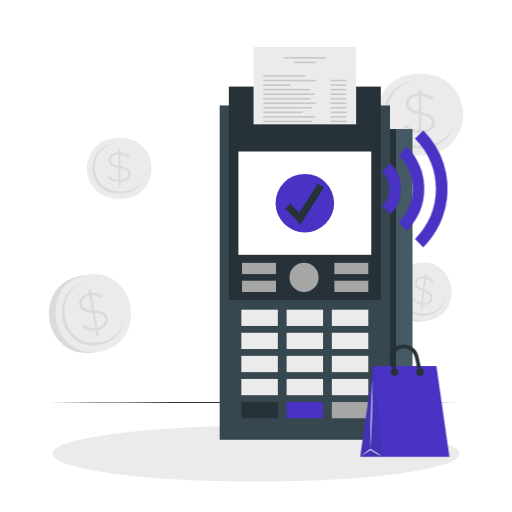
t = 0.00 s
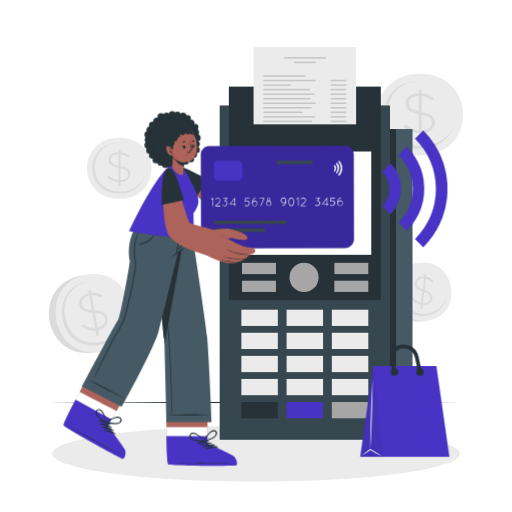
t = 1.15 s
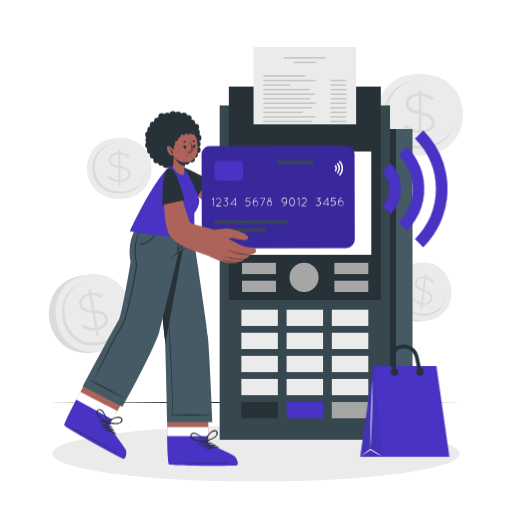
t = 2.35 s
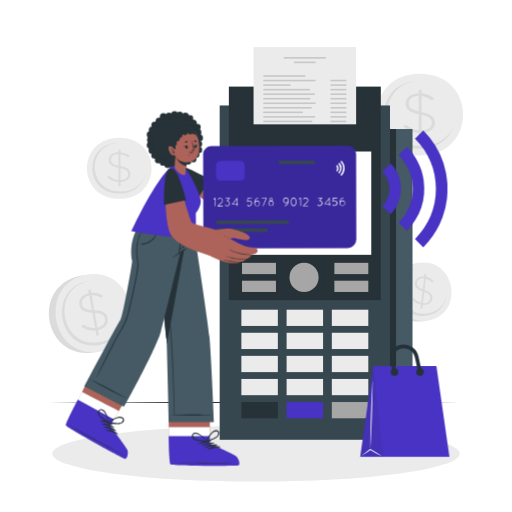
t = 3.55 s
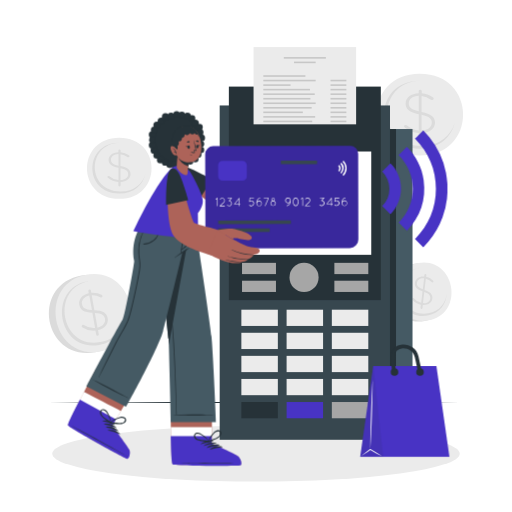
t = 4.60 s
t = 5.80 s: frame unchanged from t = 3.55 s, image omitted

The animated SVG that drew these frames (rendered in a browser with its animation timeline set to each time). Animation: 2 CSS @keyframes rules; one cycle of 7.00 s, repeats indefinitely.

<svg class="animated" id="freepik_stories-credit-card" xmlns="http://www.w3.org/2000/svg" viewBox="0 0 500 500" version="1.1" xmlns:xlink="http://www.w3.org/1999/xlink" xmlns:svgjs="http://svgjs.com/svgjs"><style>svg#freepik_stories-credit-card:not(.animated) .animable {opacity: 0;}svg#freepik_stories-credit-card.animated #freepik--Character--inject-20 {animation: 1s 1 forwards linear slideLeft,6s Infinite  linear shake;animation-delay: 0s,1s;}            @keyframes slideLeft {                0% {                    opacity: 0;                    transform: translateX(-30px);                }                100% {                    opacity: 1;                    transform: translateX(0);                }            }                    @keyframes shake {                10%, 90% {                    transform: translate3d(-1px, 0, 0);                  }                  20%, 80% {                    transform: translate3d(2px, 0, 0);                  }                  30%, 50%, 70% {                    transform: translate3d(-4px, 0, 0);                  }                  40%, 60% {                    transform: translate3d(4px, 0, 0);                  }            }        </style><g id="freepik--background-complete--inject-20" class="animable" style="transform-origin: 250.009px 208.447px;"><path d="M410,72.07c-56.17,0-56.26,79.87,0,79.87S466.29,72.07,410,72.07Z" style="fill: rgb(235, 235, 235); transform-origin: 410.023px 112.005px;" id="el330v4ohipof" class="animable"></path><path d="M444.18,119.49c-3,13.74-14.38,25.66-34.16,25.66-46.68,0-46.61-66.29,0-66.29.31,0,.61,0,.92,0-43.87.8-43.65,63.58.86,63.58C430,142.46,440.78,132,444.18,119.49Z" style="fill: rgb(219, 219, 219); transform-origin: 409.608px 112.005px;" id="elrgb04n6gj2" class="animable"></path><path d="M410.36,87.6a1.42,1.42,0,0,1,1.46,1.33v2.23a20.88,20.88,0,0,1,10.82,3.89c.54.39.85.72.85,1.28a1.5,1.5,0,0,1-1.58,1.39,1.6,1.6,0,0,1-1.1-.39,18.07,18.07,0,0,0-9.11-3.61v15.56c9.24,1.78,13.13,5,13.13,10.4,0,5.9-5.41,10.06-13,10.29v4.33a1.46,1.46,0,0,1-2.91,0v-4.39a24,24,0,0,1-13.68-5.39,1.43,1.43,0,0,1-.67-1.17,1.53,1.53,0,0,1,1.52-1.39,1.6,1.6,0,0,1,1.1.39A20.43,20.43,0,0,0,409,127.41V111.56c-9.12-1.83-12.89-4.89-12.89-10.45s5.35-9.9,12.77-10.06V88.93A1.41,1.41,0,0,1,410.36,87.6ZM409,108.73V93.55c-5.9.11-9.79,3.34-9.79,7.34C399.24,104.67,401.19,107,409,108.73Zm2.67,3.39v15.35c6.08-.12,10-3.34,10-7.57C421.73,116.07,419.6,113.73,411.7,112.12Z" style="fill: rgb(219, 219, 219); transform-origin: 409.7px 111.619px;" id="ellja1ickqj6" class="animable"></path><path d="M116.44,134.4c-42,0-42.07,59.72,0,59.72S158.5,134.4,116.44,134.4Z" style="fill: rgb(235, 235, 235); transform-origin: 116.451px 164.26px;" id="elyvzt1sacrhj" class="animable"></path><path d="M142,169.86C139.74,180.13,131.22,189,116.43,189c-34.9,0-34.85-49.56,0-49.56h.69c-32.8.6-32.64,47.54.64,47.54C131.34,187,139.43,179.17,142,169.86Z" style="fill: rgb(219, 219, 219); transform-origin: 116.137px 164.22px;" id="el5u6d2ta6bei" class="animable"></path><path d="M116.69,146a1.06,1.06,0,0,1,1.09,1v1.66a15.68,15.68,0,0,1,8.09,2.91c.4.29.63.54.63,1a1.12,1.12,0,0,1-1.18,1,1.18,1.18,0,0,1-.82-.29,13.46,13.46,0,0,0-6.81-2.7v11.63c6.9,1.33,9.81,3.7,9.81,7.78,0,4.4-4,7.52-9.72,7.69v3.24a1.09,1.09,0,0,1-2.18,0v-3.28a17.82,17.82,0,0,1-10.22-4,1,1,0,0,1-.5-.87,1.14,1.14,0,0,1,1.13-1,1.24,1.24,0,0,1,.82.29,15.3,15.3,0,0,0,8.86,3.79V163.93c-6.82-1.37-9.63-3.66-9.63-7.82s4-7.4,9.54-7.52V147A1.06,1.06,0,0,1,116.69,146Zm-1,15.8V150.46c-4.41.08-7.32,2.49-7.32,5.49C108.37,158.77,109.83,160.52,115.69,161.81Zm2,2.53v11.48c4.54-.08,7.5-2.5,7.5-5.66C125.19,167.3,123.59,165.55,117.69,164.34Z" style="fill: rgb(219, 219, 219); transform-origin: 116.19px 164.005px;" id="elp7cqzd71mqo" class="animable"></path><path d="M79.71,269.16c-50.57,9.07-37.22,84,13.44,74.9S130.37,260.07,79.71,269.16Z" style="fill: rgb(219, 219, 219); transform-origin: 86.4487px 306.611px;" id="el1pghcom7ohc" class="animable"></path><path d="M84.46,268.3C36.26,277,49.62,351.87,97.9,343.21S132.74,259.64,84.46,268.3Z" style="fill: rgb(235, 235, 235); transform-origin: 91.1967px 305.755px;" id="el5mwpbc98wma" class="animable"></path><path d="M121.75,307.52c-.26,13.35-8,26.28-25,29.32-40.06,7.19-51.15-55-11.15-62.17.26,0,.52-.09.78-.12-37.51,7.51-26.76,66.35,11.44,59.5C113.4,331.25,120.92,319.73,121.75,307.52Z" style="fill: rgb(219, 219, 219); transform-origin: 91.1653px 305.984px;" id="elodgt4iu9ifb" class="animable"></path><path d="M87.36,282.82a1.28,1.28,0,0,1,1.47,1l.38,2.09a17.39,17.39,0,0,1,9.94,2c.53.29.85.55.94,1.07A1.36,1.36,0,0,1,99,290.53a1.29,1.29,0,0,1-1-.2,15.14,15.14,0,0,0-8.43-2L92.15,303c8.23.24,12.1,2.62,13,7.73,1,5.53-3,10.27-9.43,11.65l.73,4.06a1.27,1.27,0,1,1-2.5.45l-.74-4.12a19.88,19.88,0,0,1-12.64-3,1.33,1.33,0,0,1,.3-2.53,1.33,1.33,0,0,1,1,.2,17.13,17.13,0,0,0,11,2.92L90.24,305.5c-8.13-.32-11.87-2.61-12.81-7.82s2.92-10.11,9.26-11.4l-.36-2A1.29,1.29,0,0,1,87.36,282.82Zm2.41,20L87.21,288.6c-5,1-7.83,4.64-7.16,8.39C80.69,300.54,82.75,302.43,89.77,302.84Zm2.86,2.77L95.21,320c5.2-1,8.05-4.67,7.34-8.64C101.9,307.77,99.68,305.9,92.63,305.61Z" style="fill: rgb(219, 219, 219); transform-origin: 91.2962px 305.368px;" id="elxk9mud2bxup" class="animable"></path><path d="M404.76,257.48c-37.81,6.79-27.82,62.8,10.05,56S442.64,250.68,404.76,257.48Z" style="fill: rgb(219, 219, 219); transform-origin: 409.799px 285.48px;" id="elaamfk4647k" class="animable"></path><path d="M408.31,256.84c-36,6.47-26,62.49,10.05,56S444.41,250.37,408.31,256.84Z" style="fill: rgb(235, 235, 235); transform-origin: 413.353px 284.841px;" id="eltzepahrvat" class="animable"></path><path d="M436.19,286.16c-.19,10-6,19.65-18.69,21.93-29.95,5.37-38.24-41.12-8.34-46.48l.59-.1c-28,5.62-20,49.61,8.55,44.49C430,303.91,435.57,295.29,436.19,286.16Z" style="fill: rgb(219, 219, 219); transform-origin: 413.324px 285.015px;" id="el8s2tjpp0g2q" class="animable"></path><path d="M415.51,267.67a1,1,0,0,1,.83,1.06l-.19,1.57a12.87,12.87,0,0,1,6.68,3.58,1.11,1.11,0,0,1,.45,1,1,1,0,0,1-1.14.86,1,1,0,0,1-.68-.36,11.24,11.24,0,0,0-5.6-3.25l-1.29,11c5.83,2,8.08,4.51,7.63,8.36-.49,4.17-4.34,6.71-9.28,6.29l-.36,3.07a1,1,0,0,1-1.05.83,1,1,0,0,1-.84-1.06l.37-3.1a14.91,14.91,0,0,1-8.4-4.86,1,1,0,0,1-.34-.88,1,1,0,0,1,1.1-.86,1,1,0,0,1,.68.35,12.8,12.8,0,0,0,7.25,4.49l1.32-11.22c-5.75-2-7.94-4.44-7.47-8.37s4.28-6.6,9.09-6.15l.18-1.5A1,1,0,0,1,415.51,267.67Zm-2.63,14.85,1.27-10.74c-3.83-.37-6.62,1.61-6.95,4.45C406.89,278.9,408,280.7,412.88,282.52Zm1.45,2.6L413.05,296c3.95.38,6.77-1.6,7.12-4.59C420.49,288.68,419.31,286.86,414.33,285.12Z" style="fill: rgb(219, 219, 219); transform-origin: 412.789px 284.675px;" id="el5djya8akoa3" class="animable"></path></g><g id="freepik--Floor--inject-20" class="animable" style="transform-origin: 247.97px 393.002px;"><path d="M47,393c128.75-.61,273.19-.61,401.94,0-128.75.62-273.19.61-401.94,0Z" style="fill: rgb(38, 50, 56); transform-origin: 247.97px 393.002px;" id="elsv6p69v3ha" class="animable"></path></g><g id="freepik--Shadow--inject-20" class="animable" style="transform-origin: 250px 443.07px;"><ellipse cx="250" cy="443.07" rx="198.97" ry="27.22" style="fill: rgb(235, 235, 235); transform-origin: 250px 443.07px;" id="elkwa4bwggdg" class="animable"></ellipse></g><g id="freepik--Device--inject-20" class="animable" style="transform-origin: 308.69px 237.72px;"><rect x="214.53" y="102.99" width="166.32" height="326.49" style="fill: rgb(55, 71, 79); transform-origin: 297.69px 266.235px;" id="el64pbwbudaeu" class="animable"></rect><rect x="380.85" y="126.02" width="22" height="257.92" style="fill: rgb(69, 90, 100); transform-origin: 391.85px 254.98px;" id="el17c1hiows9m" class="animable"></rect><rect x="380.85" y="126.02" width="5.88" height="257.92" style="fill: rgb(38, 50, 56); transform-origin: 383.79px 254.98px;" id="elzgxvijrew7f" class="animable"></rect><rect x="235.71" y="302.44" width="35.62" height="15.87" style="fill: rgb(235, 235, 235); transform-origin: 253.52px 310.375px;" id="elf8akdiwnhyu" class="animable"></rect><rect x="279.88" y="302.44" width="35.62" height="15.87" style="fill: rgb(235, 235, 235); transform-origin: 297.69px 310.375px;" id="elpz3cvtzn6i8" class="animable"></rect><rect x="324.06" y="302.44" width="35.62" height="15.87" style="fill: rgb(235, 235, 235); transform-origin: 341.87px 310.375px;" id="elrffgdebzkp8" class="animable"></rect><rect x="235.71" y="324.98" width="35.62" height="15.87" style="fill: rgb(235, 235, 235); transform-origin: 253.52px 332.915px;" id="elolzb89l0wyi" class="animable"></rect><rect x="279.88" y="324.98" width="35.62" height="15.87" style="fill: rgb(235, 235, 235); transform-origin: 297.69px 332.915px;" id="elgzcg8k9cvsr" class="animable"></rect><rect x="324.06" y="324.98" width="35.62" height="15.87" style="fill: rgb(235, 235, 235); transform-origin: 341.87px 332.915px;" id="elb7gz31zrb3k" class="animable"></rect><rect x="235.71" y="347.52" width="35.62" height="15.87" style="fill: rgb(235, 235, 235); transform-origin: 253.52px 355.455px;" id="el2kwbdisekvm" class="animable"></rect><rect x="279.88" y="347.52" width="35.62" height="15.87" style="fill: rgb(235, 235, 235); transform-origin: 297.69px 355.455px;" id="elf6m4mq8mf1r" class="animable"></rect><rect x="324.06" y="347.52" width="35.62" height="15.87" style="fill: rgb(235, 235, 235); transform-origin: 341.87px 355.455px;" id="elwq73x1srsz" class="animable"></rect><rect x="235.71" y="370.06" width="35.62" height="15.87" style="fill: rgb(235, 235, 235); transform-origin: 253.52px 377.995px;" id="eli59dagxyvg" class="animable"></rect><rect x="279.88" y="370.06" width="35.62" height="15.87" style="fill: rgb(235, 235, 235); transform-origin: 297.69px 377.995px;" id="el2a0eru88j5j" class="animable"></rect><rect x="324.06" y="370.06" width="35.62" height="15.87" style="fill: rgb(235, 235, 235); transform-origin: 341.87px 377.995px;" id="elvp8590s9fza" class="animable"></rect><rect x="235.71" y="392.6" width="35.62" height="15.87" style="fill: rgb(38, 50, 56); transform-origin: 253.52px 400.535px;" id="elbidv1kshamc" class="animable"></rect><rect x="279.88" y="392.6" width="35.62" height="15.87" style="fill: #4833C4; transform-origin: 297.69px 400.535px;" id="elgltglptu5x" class="animable"></rect><rect x="324.06" y="392.6" width="35.62" height="15.87" style="fill: rgb(166, 166, 166); transform-origin: 341.87px 400.535px;" id="el4lgro6op2f" class="animable"></rect><rect x="223.49" y="84.57" width="148.4" height="208.51" style="fill: rgb(38, 50, 56); transform-origin: 297.69px 188.825px;" id="elbynp3wbe6ar" class="animable"></rect><rect x="232.83" y="147.96" width="129.73" height="100.88" style="fill: rgb(255, 255, 255); transform-origin: 297.695px 198.4px;" id="elcqh80a1xge" class="animable"></rect><rect x="247.61" y="45.96" width="100.17" height="75.46" style="fill: rgb(235, 235, 235); transform-origin: 297.695px 83.69px;" id="eloc7fi3meftc" class="animable"></rect><rect x="277.14" y="55.73" width="41.11" height="1.55" style="fill: rgb(199, 199, 199); transform-origin: 297.695px 56.505px;" id="el612d9idzfsq" class="animable"></rect><rect x="287.14" y="60.16" width="21.11" height="1.55" style="fill: rgb(199, 199, 199); transform-origin: 297.695px 60.935px;" id="eln0mluv9hthp" class="animable"></rect><rect x="257.14" y="73.46" width="41.11" height="1.55" style="fill: rgb(199, 199, 199); transform-origin: 277.695px 74.235px;" id="el30e2k5quz76" class="animable"></rect><rect x="257.14" y="77.89" width="51.11" height="1.55" style="fill: rgb(199, 199, 199); transform-origin: 282.695px 78.665px;" id="elbd9ptkamdn5" class="animable"></rect><rect x="257.14" y="82.33" width="26.6" height="1.55" style="fill: rgb(199, 199, 199); transform-origin: 270.44px 83.105px;" id="elt5gzr23o3o" class="animable"></rect><rect x="257.14" y="86.76" width="45.56" height="1.55" style="fill: rgb(199, 199, 199); transform-origin: 279.92px 87.535px;" id="el0mogvftohbor" class="animable"></rect><rect x="257.14" y="91.2" width="50.21" height="1.55" style="fill: rgb(199, 199, 199); transform-origin: 282.245px 91.975px;" id="elapsd80nfrgd" class="animable"></rect><rect x="257.14" y="95.63" width="46" height="1.55" style="fill: rgb(199, 199, 199); transform-origin: 280.14px 96.405px;" id="elhhh2ym23h39" class="animable"></rect><rect x="257.14" y="100.06" width="51.11" height="1.55" style="fill: rgb(199, 199, 199); transform-origin: 282.695px 100.835px;" id="elnxqkjpp4pzn" class="animable"></rect><rect x="257.14" y="104.5" width="47.22" height="1.55" style="fill: rgb(199, 199, 199); transform-origin: 280.75px 105.275px;" id="elcjesjvidskf" class="animable"></rect><rect x="257.14" y="108.93" width="38.57" height="1.55" style="fill: rgb(199, 199, 199); transform-origin: 276.425px 109.705px;" id="elez0bsyzl2jm" class="animable"></rect><rect x="257.14" y="113.37" width="50.65" height="1.55" style="fill: rgb(199, 199, 199); transform-origin: 282.465px 114.145px;" id="el41zatk4afk8" class="animable"></rect><rect x="257.14" y="117.8" width="47.77" height="1.55" style="fill: rgb(199, 199, 199); transform-origin: 281.025px 118.575px;" id="elnfiajj0gi2" class="animable"></rect><rect x="322.76" y="77.89" width="15.49" height="1.55" style="fill: rgb(199, 199, 199); transform-origin: 330.505px 78.665px;" id="elg9eggestiyf" class="animable"></rect><rect x="322.76" y="82.33" width="15.49" height="1.55" style="fill: rgb(199, 199, 199); transform-origin: 330.505px 83.105px;" id="elnsu1ctw5dao" class="animable"></rect><rect x="322.76" y="86.76" width="15.49" height="1.55" style="fill: rgb(199, 199, 199); transform-origin: 330.505px 87.535px;" id="eld3w735eaxcr" class="animable"></rect><rect x="322.76" y="91.2" width="15.49" height="1.55" style="fill: rgb(199, 199, 199); transform-origin: 330.505px 91.975px;" id="ellfpnio6msqf" class="animable"></rect><rect x="322.76" y="95.63" width="15.49" height="1.55" style="fill: rgb(199, 199, 199); transform-origin: 330.505px 96.405px;" id="elzce3jf4awug" class="animable"></rect><rect x="322.76" y="100.06" width="15.49" height="1.55" style="fill: rgb(199, 199, 199); transform-origin: 330.505px 100.835px;" id="elylpot7naxxd" class="animable"></rect><rect x="322.76" y="104.5" width="15.49" height="1.55" style="fill: rgb(199, 199, 199); transform-origin: 330.505px 105.275px;" id="ell9wc1zx0ck" class="animable"></rect><rect x="322.76" y="108.93" width="15.49" height="1.55" style="fill: rgb(199, 199, 199); transform-origin: 330.505px 109.705px;" id="elfbvb3ct6d3" class="animable"></rect><rect x="322.76" y="113.37" width="15.49" height="1.55" style="fill: rgb(199, 199, 199); transform-origin: 330.505px 114.145px;" id="elra79k0wtd49" class="animable"></rect><rect x="322.76" y="117.8" width="15.49" height="1.55" style="fill: rgb(199, 199, 199); transform-origin: 330.505px 118.575px;" id="el2q6lgpuzlik" class="animable"></rect><circle cx="296.92" cy="270.9" r="14.22" style="fill: rgb(166, 166, 166); transform-origin: 296.92px 270.9px;" id="el8q0vt028dsd" class="animable"></circle><rect x="236.35" y="256.69" width="33.15" height="10.98" style="fill: rgb(166, 166, 166); transform-origin: 252.925px 262.18px;" id="elq6zbasxv6hj" class="animable"></rect><rect x="236.35" y="274.14" width="33.15" height="10.98" style="fill: rgb(166, 166, 166); transform-origin: 252.925px 279.63px;" id="elpe47tukionl" class="animable"></rect><rect x="326.53" y="256.69" width="33.15" height="10.98" style="fill: rgb(166, 166, 166); transform-origin: 343.105px 262.18px;" id="el12xjpqv2g3aa" class="animable"></rect><rect x="326.53" y="274.14" width="33.15" height="10.98" style="fill: rgb(166, 166, 166); transform-origin: 343.105px 279.63px;" id="el29lpt4vlo2n" class="animable"></rect><circle cx="297.69" cy="198.4" r="28.6" style="fill: #4833C4; transform-origin: 297.69px 198.4px;" id="elx1fuu4ji1bq" class="animable"></circle><polygon points="293.51 218.92 278.61 203.83 283.61 198.88 292.32 207.7 310.41 179.34 316.34 183.12 293.51 218.92" style="fill: rgb(38, 50, 56); transform-origin: 297.475px 199.13px;" id="elwtdtvm3nuv" class="animable"></polygon></g><g id="freepik--Character--inject-20" class="animable animator-active" style="transform-origin: 204.117px 281.677px;"><path d="M230.62,454.31c-2.15.72-63.54.54-65.88-.95-.88-.55-1.38-9.5-1.67-20.32-.07-2.34-.12-4.75-.15-7.21,0-2.9-.09-5.84-.11-8.7-.07-12.82.11-24.11.11-24.11h40l0,24.11v8.7l-.21,7.21s23.47,10.58,25.86,12.49S232.76,453.61,230.62,454.31Z" style="fill: rgb(173, 99, 89); transform-origin: 197.184px 423.869px;" id="eln57ag2jn07q" class="animable"></path><path d="M230.62,454.31c-2.15.72-63.54.54-65.88-.95-.88-.55-1.38-9.5-1.67-20.32-.07-2.34-.12-4.75-.15-7.21,0-2.9-.09-5.84-.11-8.7h40.05v8.7l-.21,7.21s23.47,10.58,25.86,12.49S232.76,453.61,230.62,454.31Z" style="fill: rgb(255, 255, 255); transform-origin: 197.185px 435.924px;" id="elk2nhoa1vppm" class="animable"></path><path d="M230.81,454.41c-1.4.46-27.55.55-46.59.15-4.41-.09-8.44-.21-11.69-.35-4.48-.21-7.48-.45-8-.76-1.08-.7-1.6-13.83-1.84-27.68h40.16l-.21,7.24s23.61,10.64,26,12.56S233,453.68,230.81,454.41Z" style="fill: #4833C4; transform-origin: 197.225px 440.292px;" id="elvk7gzgdugkk" class="animable"></path><path d="M229.93,451.93c-10.35-.28-52.11-.45-62.37.06-.08,0-.08.06,0,.06,10.25.51,52,.34,62.37.05C230.15,452.1,230.15,451.94,229.93,451.93Z" style="fill: rgb(38, 50, 56); transform-origin: 198.798px 452.019px;" id="elpcwfl0qjhhn" class="animable"></path><path d="M204.14,430.71c-4.07-.77-9-.16-12.17,2.74-.12.11,0,.28.17.24a56.91,56.91,0,0,1,12-2.46A.26.26,0,0,0,204.14,430.71Z" style="fill: rgb(38, 50, 56); transform-origin: 198.161px 432.051px;" id="elyffm1har4a" class="animable"></path><path d="M207.08,432.49c-4.07-.77-9.06-.16-12.18,2.74-.12.11,0,.28.18.24a56.78,56.78,0,0,1,12-2.46A.26.26,0,0,0,207.08,432.49Z" style="fill: rgb(38, 50, 56); transform-origin: 201.096px 433.831px;" id="el2mh7rkbf7x8" class="animable"></path><path d="M210,434.27c-4.07-.77-9-.16-12.17,2.74-.12.11,0,.28.17.24a56.91,56.91,0,0,1,12-2.46A.26.26,0,0,0,210,434.27Z" style="fill: rgb(38, 50, 56); transform-origin: 204.019px 435.611px;" id="elqwgspdg0z5" class="animable"></path><path d="M213,436.05c-4.07-.77-9.06-.16-12.18,2.74-.12.11,0,.28.18.24a56.78,56.78,0,0,1,12-2.46A.26.26,0,0,0,213,436.05Z" style="fill: rgb(38, 50, 56); transform-origin: 207.016px 437.391px;" id="elpnuzusmcg3i" class="animable"></path><path d="M211.69,421.32c-1.59-2.21-4.58-1.23-6.28.2a21.7,21.7,0,0,0-6.3,9.31c0,.08,0,.13.1.14,0,.31.29.64.63.51,3.37-1.23,7.12-2.14,10-4.37C211.54,425.81,213.2,423.41,211.69,421.32Zm-7.12,7.25c-1.65.64-3.31,1.21-4.92,1.92a64.74,64.74,0,0,1,3.79-5.36,25.15,25.15,0,0,1,2.17-2.33c1.21-1.09,6-3.43,5.29,1C210.49,426.3,206.52,427.79,204.57,428.57Z" style="fill: rgb(38, 50, 56); transform-origin: 205.696px 425.765px;" id="el6by914mlx3x" class="animable"></path><path d="M188.76,429.73c3.36,1.44,7.22,1.38,10.78,1.74a.51.51,0,0,0,.49-.66.1.1,0,0,0,.06-.16,21.74,21.74,0,0,0-8.42-7.44c-2-1-5.14-1.16-6.14,1.37S186.81,428.89,188.76,429.73Zm-1.83-2.91c-1.82-4.14,3.42-3.08,4.87-2.32a23.27,23.27,0,0,1,2.67,1.71c1.8,1.28,3.37,2.8,5,4.24-1.74-.28-3.49-.41-5.25-.63C192.16,429.56,187.94,429.11,186.93,426.82Z" style="fill: rgb(38, 50, 56); transform-origin: 192.699px 427.001px;" id="elghiz5tgdi1f" class="animable"></path><path d="M149.58,222.7s10.81,106.84,11.06,108.19c0,.18.11,2.23.22,5.59.58,18.39,2,75.74,2,75.74H207s-2.88-67.93-4.53-83.77c-2.1-20.22-15.37-105.75-15.37-105.75Z" style="fill: rgb(69, 90, 100); transform-origin: 178.29px 317.46px;" id="elj8dc7yca8q" class="animable"></path><path d="M165.9,334.66q-2-34.73-6.13-69.29c-1.55-13-3.41-25.91-5.27-38.85,0-.11-.19-.11-.17,0,3.41,23,5.83,46.24,7.91,69.43s3.53,46.36,4.47,69.59c.54,13.16.95,26.33,1.37,39.5a.25.25,0,0,0,.49,0C168,381.56,167.27,358.09,165.9,334.66Z" style="fill: rgb(38, 50, 56); transform-origin: 161.449px 315.839px;" id="el56ufab7q0b9" class="animable"></path><path d="M204.17,405.11c-1.16-.15-2.41-.1-3.58-.14-1.33-.05-2.65-.06-4-.11-2.56-.1-5.11-.16-7.66-.2q-7.72-.14-15.44.11c-1.42,0-2.84.09-4.25.15s-3,.19-4.53.18a.07.07,0,1,0,0,.14c2.6,0,5.22.22,7.81.32s5.1.13,7.66.17c5.14.07,10.3,0,15.44-.16,1.41-.06,2.83-.08,4.24-.12.76,0,1.51-.07,2.27-.09s1.34,0,2-.07A.09.09,0,0,0,204.17,405.11Z" style="fill: rgb(38, 50, 56); transform-origin: 184.44px 405.183px;" id="el0n52yhgv5d6b" class="animable"></path><path d="M149.58,222.7s10.81,106.84,11.06,108.19c0,.18.11,2.23.22,5.59L181.63,222.7Z" style="fill: rgb(38, 50, 56); transform-origin: 165.605px 279.59px;" id="elpcwfxgeob9f" class="animable"></path><path d="M119.92,447.9c-2.23-.41-56-30-57.35-32.43-.52-.91,3.34-9,8.28-18.63L89,361.16l36.76,20.09L114,401.34l-4.82,8.25-3.63,6.22s15.52,20.55,16.71,23.36S122.14,448.3,119.92,447.9Z" style="fill: rgb(173, 99, 89); transform-origin: 94.1415px 404.539px;" id="ellu9ocfoszrd" class="animable"></path><path d="M119.92,447.9c-2.23-.41-56-30-57.35-32.43-.52-.91,3.34-9,8.28-18.63,1.06-2.09,5.66-11.66,7.22-14.19,10.53,5.69,26.5,13.7,36,18.69l-4.82,8.25-3.63,6.22s15.52,20.55,16.71,23.36S122.14,448.3,119.92,447.9Z" style="fill: rgb(255, 255, 255); transform-origin: 92.6453px 415.284px;" id="el2hmq2ctyzpd" class="animable"></path><path d="M120,448.06c-2.23-.41-56.32-30.16-57.67-32.6-.62-1.13,5.23-12.9,11.66-25.18l35.24,19.26-3.65,6.26s15.61,20.65,16.8,23.49S122.28,448.47,120,448.06Z" style="fill: #4833C4; transform-origin: 92.5581px 419.179px;" id="elcecum82jr1" class="animable"></path><path d="M120.46,445.47c-8.95-5.21-45.51-25.38-54.75-29.86-.08,0-.1,0,0,.06,8.75,5.36,45.48,25.24,54.7,29.95C120.57,445.72,120.65,445.58,120.46,445.47Z" style="fill: rgb(38, 50, 56); transform-origin: 93.1065px 430.632px;" id="elkkc5y04vl3c" class="animable"></path><path d="M108,414.49c-3.21-2.63-7.87-4.49-12-3.44-.16,0-.1.26,0,.29a57,57,0,0,1,11.69,3.59A.26.26,0,0,0,108,414.49Z" style="fill: rgb(38, 50, 56); transform-origin: 102.008px 412.865px;" id="eliou6622b69c" class="animable"></path><path d="M109.73,417.46c-3.2-2.63-7.87-4.49-12-3.44-.16,0-.1.26,0,.29a57.32,57.32,0,0,1,11.7,3.59A.26.26,0,0,0,109.73,417.46Z" style="fill: rgb(38, 50, 56); transform-origin: 103.739px 415.834px;" id="elmov66gklsv" class="animable"></path><path d="M111.45,420.42c-3.2-2.62-7.87-4.48-12-3.44-.16,0-.1.27,0,.3a57.32,57.32,0,0,1,11.7,3.59A.26.26,0,0,0,111.45,420.42Z" style="fill: rgb(38, 50, 56); transform-origin: 105.46px 418.801px;" id="eli6nrv4e56yl" class="animable"></path><path d="M113.17,423.39c-3.2-2.63-7.87-4.48-12-3.44-.16,0-.1.27,0,.3a56.52,56.52,0,0,1,11.7,3.59A.26.26,0,0,0,113.17,423.39Z" style="fill: rgb(38, 50, 56); transform-origin: 107.18px 421.77px;" id="el7xiek4f1axf" class="animable"></path><path d="M119.14,409.86c-.34-2.7-3.43-3.27-5.61-2.84a21.76,21.76,0,0,0-10,5.15c-.07.06,0,.13,0,.18a.5.5,0,0,0,.32.75c3.54.53,7.27,1.54,10.87,1C116.84,413.73,119.46,412.42,119.14,409.86Zm-9.73,2.94c-1.75-.21-3.48-.52-5.24-.67a64.3,64.3,0,0,1,5.9-2.88,23.08,23.08,0,0,1,3-1c1.6-.38,6.93-.13,4.15,3.44C115.69,413.66,111.49,413.06,109.41,412.8Z" style="fill: rgb(38, 50, 56); transform-origin: 111.311px 410.573px;" id="elm3wswqabfi" class="animable"></path><path d="M95,406.25c2.25,2.87,5.67,4.67,8.63,6.69a.5.5,0,0,0,.74-.34c.07,0,.14,0,.13-.11a21.78,21.78,0,0,0-3.82-10.58c-1.31-1.79-4-3.48-6-1.73S93.67,404.58,95,406.25Zm-.21-3.43c.39-4.51,4.47-1.07,5.38.3a23.38,23.38,0,0,1,1.53,2.78,65,65,0,0,1,2.37,6.12c-1.4-1.08-2.87-2-4.3-3.06C98,407.73,94.56,405.31,94.77,402.82Z" style="fill: rgb(38, 50, 56); transform-origin: 99.0231px 406.225px;" id="elffcqhrh0gjw" class="animable"></path><path d="M187.05,222.7s-2.71,16.16-13.11,24.49c0,0-15.34,64.19-18.7,76.12-5.06,18-36.08,74-36.08,74l-38.8-19.95s31.81-60.4,35.23-65.12c2.27-3.14,11.71-55.64,11.41-57.29-3.54-19.6,5.31-32.28,5.31-32.28Z" style="fill: rgb(69, 90, 100); transform-origin: 133.705px 309.99px;" id="el0hae9fnfj1f6" class="animable"></path><path d="M151,226.13a14.7,14.7,0,0,1-5,8,18.19,18.19,0,0,1-9.63,3.8c-.59.08-.59,1,0,1,7.18-.29,14.22-5.2,14.93-12.7C151.26,226,151,226,151,226.13Z" style="fill: rgb(38, 50, 56); transform-origin: 143.614px 232.486px;" id="el5rb6ab2p8k" class="animable"></path><path d="M180.61,242a40.31,40.31,0,0,0-7.24,4.28c-2.39,1.63-4.59,3.53-6.89,5.28-.09.07,0,.21.09.15,2.43-1.55,5-2.91,7.37-4.51a46.92,46.92,0,0,0,6.78-5C180.8,242.11,180.71,242,180.61,242Z" style="fill: rgb(38, 50, 56); transform-origin: 173.597px 246.862px;" id="elji5zwhywxt" class="animable"></path><path d="M180.93,227c-.3,1.67-.71,3.31-1.07,5s-.58,3.13-1,4.66a8,8,0,0,1-2.17,3.91c-.61.57-1.28,1.07-1.93,1.59-.35.28-.73.54-1.09.83,0-.22.09-.45.13-.67.11-.63.21-1.26.32-1.89.23-1.4.46-2.81.67-4.21.42-2.76.81-5.54,1.39-8.27,0-.11-.15-.16-.17,0-.69,2.71-1.45,5.39-2.05,8.11-.29,1.34-1.34,8-1.38,8.42s-.09,1-.11,1.45a5.64,5.64,0,0,0,0,1.48.12.12,0,0,0,.22,0h0a5.88,5.88,0,0,0,.42-1.43c.12-.47.23-.95.31-1.43,0-.17.06-.35.08-.53.65-.39,1.26-.91,1.87-1.36s1.32-.93,1.94-1.45a7.42,7.42,0,0,0,2.37-3.71,27.21,27.21,0,0,0,.78-4.75c.21-1.88.36-3.76.63-5.63C181.12,226.92,181,226.87,180.93,227Z" style="fill: rgb(38, 50, 56); transform-origin: 176.758px 237.205px;" id="el9llwkcrfnzo" class="animable"></path><path d="M121,388.5c-1-.67-2.09-1.21-3.11-1.78s-2.33-1.27-3.48-1.92c-2.22-1.27-4.46-2.5-6.7-3.71-4.53-2.44-9.12-4.79-13.76-7l-3.84-1.82c-1.37-.65-2.77-1.22-4.11-1.92-.1-.06-.16.07-.06.12,2.31,1.18,4.53,2.6,6.79,3.87s4.46,2.48,6.71,3.68c4.54,2.43,9.14,4.77,13.79,7,1.28.6,2.54,1.24,3.82,1.85.68.33,1.37.63,2,1s1.19.63,1.82.86A.09.09,0,0,0,121,388.5Z" style="fill: rgb(38, 50, 56); transform-origin: 103.477px 379.54px;" id="elragupmb5f3" class="animable"></path><path d="M140,219.55a40.41,40.41,0,0,0-9,24.87,42.53,42.53,0,0,0,.5,7.13,43.18,43.18,0,0,1,.7,7.86,55.73,55.73,0,0,1-1.1,8.13q-.75,4.05-1.56,8.08-1.6,8-3.41,15.94c-1.19,5.25-2.35,10.53-3.8,15.71a48.44,48.44,0,0,1-6.12,14.08c-2.69,4.49-5.3,9-7.66,13.67q-3.7,7.35-7.34,14.75c-1.2,2.43-2.38,4.87-3.57,7.31S95.15,362,94,364.55c-.56,1.27-1.15,2.51-1.76,3.76-.06.12.13.23.19.1,1.26-2.46,2.61-4.86,3.89-7.31s2.49-4.81,3.74-7.22c2.51-4.86,5-9.75,7.44-14.64s4.8-9.54,7.55-14.12c2.61-4.33,5.23-8.59,6.87-13.4s2.8-10.12,4-15.21q1.88-7.92,3.53-15.91c1.12-5.34,2.25-10.7,3.12-16.09a32.15,32.15,0,0,0,.46-7.71c-.21-2.64-.78-5.23-1-7.86a42,42,0,0,1,6.28-26.39c.61-1,1.23-1.93,1.9-2.86C140.27,219.58,140.09,219.45,140,219.55Z" style="fill: rgb(38, 50, 56); transform-origin: 116.225px 293.991px;" id="elsqx7mt8n04" class="animable"></path><ellipse cx="168.11" cy="137.2" rx="25.1" ry="26.07" style="fill: rgb(38, 50, 56); transform-origin: 168.11px 137.2px;" id="els8ftihowdwe" class="animable"></ellipse><path d="M156.09,156a3.46,3.46,0,1,1-3.45-3.46A3.44,3.44,0,0,1,156.09,156Z" style="fill: rgb(38, 50, 56); transform-origin: 152.63px 156px;" id="el00ho4czom8g4s" class="animable"></path><path d="M192.77,150.78a3.46,3.46,0,1,1-3.46-3.45A3.46,3.46,0,0,1,192.77,150.78Z" style="fill: rgb(38, 50, 56); transform-origin: 189.31px 150.79px;" id="eluplgp21h3oo" class="animable"></path><path d="M196.23,134.65a3.46,3.46,0,1,1-3.46-3.46A3.45,3.45,0,0,1,196.23,134.65Z" style="fill: rgb(38, 50, 56); transform-origin: 192.77px 134.65px;" id="el37wosailvte" class="animable"></path><path d="M148.19,131.5a3.46,3.46,0,1,1-3.46-3.45A3.46,3.46,0,0,1,148.19,131.5Z" style="fill: rgb(38, 50, 56); transform-origin: 144.73px 131.51px;" id="el93gcrbbc8ah" class="animable"></path><path d="M152.64,122.19a3.46,3.46,0,1,1-3.46-3.46A3.46,3.46,0,0,1,152.64,122.19Z" style="fill: rgb(38, 50, 56); transform-origin: 149.18px 122.19px;" id="elvmhxbff67w" class="animable"></path><path d="M156.84,118.28a3.46,3.46,0,1,1-3.46-3.45A3.46,3.46,0,0,1,156.84,118.28Z" style="fill: rgb(38, 50, 56); transform-origin: 153.38px 118.29px;" id="elr612ougo" class="animable"></path><path d="M161,114a3.46,3.46,0,1,1-3.46-3.46A3.46,3.46,0,0,1,161,114Z" style="fill: rgb(38, 50, 56); transform-origin: 157.54px 114px;" id="elsjecd01zpch" class="animable"></path><path d="M166.47,113.36a3.46,3.46,0,1,1-3.45-3.45A3.45,3.45,0,0,1,166.47,113.36Z" style="fill: rgb(38, 50, 56); transform-origin: 163.01px 113.37px;" id="elnwcz51gilx" class="animable"></path><path d="M182.5,113.36a3.46,3.46,0,1,1-3.46-3.45A3.46,3.46,0,0,1,182.5,113.36Z" style="fill: rgb(38, 50, 56); transform-origin: 179.04px 113.37px;" id="elogaspygx6bg" class="animable"></path><circle cx="186.7" cy="120.15" r="3.46" style="fill: rgb(38, 50, 56); transform-origin: 186.7px 120.15px;" id="el24p2indyfqp" class="animable"></circle><path d="M149.93,146.7a3.46,3.46,0,1,1-3.46-3.46A3.46,3.46,0,0,1,149.93,146.7Z" style="fill: rgb(38, 50, 56); transform-origin: 146.47px 146.7px;" id="elp90gjk34scl" class="animable"></path><path d="M165.21,160.59a3.46,3.46,0,1,1-3.46-3.45A3.46,3.46,0,0,1,165.21,160.59Z" style="fill: rgb(38, 50, 56); transform-origin: 161.75px 160.6px;" id="elwleh2e6dqug" class="animable"></path><path d="M170.12,160.64a3.46,3.46,0,1,1-3.46-3.46A3.46,3.46,0,0,1,170.12,160.64Z" style="fill: rgb(38, 50, 56); transform-origin: 166.66px 160.64px;" id="elhmbiu34r30d" class="animable"></path><path d="M148.19,141.63a3.46,3.46,0,1,1-3.46-3.46A3.46,3.46,0,0,1,148.19,141.63Z" style="fill: rgb(38, 50, 56); transform-origin: 144.73px 141.63px;" id="elmijlub3s3hk" class="animable"></path><path d="M152,151.77a3.14,3.14,0,1,1-3.14-3.14A3.15,3.15,0,0,1,152,151.77Z" style="fill: rgb(38, 50, 56); transform-origin: 148.86px 151.77px;" id="el7xar0aey4mi" class="animable"></path><path d="M171.57,111.68a3.14,3.14,0,1,1-3.14-3.14A3.15,3.15,0,0,1,171.57,111.68Z" style="fill: rgb(38, 50, 56); transform-origin: 168.43px 111.68px;" id="el157djjxwlfj" class="animable"></path><path d="M147.87,136.59a3.14,3.14,0,1,1-3.14-3.14A3.15,3.15,0,0,1,147.87,136.59Z" style="fill: rgb(38, 50, 56); transform-origin: 144.73px 136.59px;" id="eleu9kme0h3k" class="animable"></path><path d="M149.61,126.75a3.14,3.14,0,1,1-3.14-3.14A3.15,3.15,0,0,1,149.61,126.75Z" style="fill: rgb(38, 50, 56); transform-origin: 146.47px 126.75px;" id="elggikporkrbh" class="animable"></path><path d="M176.66,112.06a3.15,3.15,0,1,1-3.15-3.14A3.15,3.15,0,0,1,176.66,112.06Z" style="fill: rgb(38, 50, 56); transform-origin: 173.51px 112.07px;" id="elj053cmduk4k" class="animable"></path><path d="M160.37,158.67a3.14,3.14,0,1,1-3.14-3.14A3.14,3.14,0,0,1,160.37,158.67Z" style="fill: rgb(38, 50, 56); transform-origin: 157.23px 158.67px;" id="elbzs5og087rn" class="animable"></path><path d="M174.71,161.81a3.14,3.14,0,1,1-3.14-3.14A3.15,3.15,0,0,1,174.71,161.81Z" style="fill: rgb(38, 50, 56); transform-origin: 171.57px 161.81px;" id="el4jzi3bpbqxp" class="animable"></path><path d="M180.32,160.64a3.14,3.14,0,1,1-3.14-3.14A3.14,3.14,0,0,1,180.32,160.64Z" style="fill: rgb(38, 50, 56); transform-origin: 177.18px 160.64px;" id="elrrvxp915uyl" class="animable"></path><path d="M184.75,157.5a3.14,3.14,0,1,1-3.14-3.14A3.15,3.15,0,0,1,184.75,157.5Z" style="fill: rgb(38, 50, 56); transform-origin: 181.61px 157.5px;" id="elrcqan0f4cs" class="animable"></path><path d="M189.84,155.32a3.14,3.14,0,1,1-3.14-3.14A3.15,3.15,0,0,1,189.84,155.32Z" style="fill: rgb(38, 50, 56); transform-origin: 186.7px 155.32px;" id="el3xm5tqqlwf2" class="animable"></path><path d="M195.41,146.35a3.14,3.14,0,1,1-3.14-3.14A3.13,3.13,0,0,1,195.41,146.35Z" style="fill: rgb(38, 50, 56); transform-origin: 192.27px 146.35px;" id="el875900pxseb" class="animable"></path><path d="M195.41,140.56a3.14,3.14,0,1,1-3.14-3.14A3.14,3.14,0,0,1,195.41,140.56Z" style="fill: rgb(38, 50, 56); transform-origin: 192.27px 140.56px;" id="ele0oiyiaik3c" class="animable"></path><circle cx="183.56" cy="115.59" r="3.14" style="fill: rgb(38, 50, 56); transform-origin: 183.56px 115.59px;" id="eliw6umm5jq1n" class="animable"></circle><circle cx="190.84" cy="124.17" r="3.14" style="fill: rgb(38, 50, 56); transform-origin: 190.84px 124.17px;" id="ellg8npc6a4wh" class="animable"></circle><path d="M194.67,129.14a3.14,3.14,0,1,1-3.14-3.14A3.14,3.14,0,0,1,194.67,129.14Z" style="fill: rgb(38, 50, 56); transform-origin: 191.53px 129.14px;" id="elp6nfev6qmp" class="animable"></path><path d="M171.91,170.06c2.93,6.46,23.83,27.42,41.29,34.17,6.4,2.48,34.43-3.53,41.1-6.16,7.8-3.08,3.13-22.47-1.81-22.57-6.16-.13-32.73,5.57-38.38,5.3-6.87-.33-22.55-11.23-36-16.82C171.22,161.11,169.65,165.08,171.91,170.06Z" style="fill: rgb(173, 99, 89); transform-origin: 214.703px 183.916px;" id="elklpvxpo73mk" class="animable"></path><path d="M254.3,198.07c2.5-.85,13.65-5.74,16.44-7.8s10.42-8.55,9.06-10.85-3.74-.58-3.74-.58,2.79-3.25,1.21-5.45-5.2.61-5.2.61,2.62-3.55.89-5.62-4.9,1.36-4.9,1.36,2.55-3.14.4-4.25c-2.58-1.33-6.61,5-9.87,7-.74.47-15.66,8.31-15.66,8.31Z" style="fill: rgb(173, 99, 89); transform-origin: 261.445px 181.689px;" id="el9eniao4zk2j" class="animable"></path><path d="M268.34,169.45c-3,4.63-5.08,6.14-10,8.43-.1.05-.05.2,0,.16,5-1.81,7.93-3.32,10.17-8.46C268.68,169.33,268.48,169.23,268.34,169.45Z" style="fill: rgb(38, 50, 56); transform-origin: 263.429px 173.688px;" id="elz0hpj10cu19" class="animable"></path><path d="M272.3,173.63c-3.51,4.54-5.77,6.2-10.74,9-.07,0,0,.16.06.13,5.1-2.32,8-3.9,10.89-8.89C272.64,173.62,272.46,173.43,272.3,173.63Z" style="fill: rgb(38, 50, 56); transform-origin: 267.043px 178.155px;" id="elvhd9ygag18b" class="animable"></path><path d="M275.81,179c-3.72,4.15-6.13,6.08-11.3,8.16a.1.1,0,0,0,.07.19,18.48,18.48,0,0,0,11.34-8.22C276.11,178.81,276,178.71,275.81,179Z" style="fill: rgb(38, 50, 56); transform-origin: 270.231px 183.092px;" id="elt48k7xidqz" class="animable"></path><path d="M238.37,181.14s4.46-5.26,6.93-7.13,14.26-5.49,15.18-3c1.19,3.23-5.2,6.66-8.55,7.92,0,0,2.76,7.47-1.29,10.92S238.37,181.14,238.37,181.14Z" style="fill: rgb(173, 99, 89); transform-origin: 249.498px 180.315px;" id="elhln1hu1nx0q" class="animable"></path><path d="M260.52,172c-1,3.73-5.54,5.11-8.7,6.58a.31.31,0,0,0-.11.51c.94,3.21,1.35,8-.86,10.77a.08.08,0,0,0,.12.11c2.77-2.64,2.76-7.39,1.49-10.84,3.26-1.45,7.72-3,8.1-7.12A0,0,0,0,0,260.52,172Z" style="fill: rgb(38, 50, 56); transform-origin: 255.695px 180.998px;" id="elfwiltebgyp7" class="animable"></path><path d="M191,193.86l12.06-18.45s-14.59-8.26-22.79-11.47-14.86-.7-7,10.24C179.88,183.47,191,193.86,191,193.86Z" style="fill: rgb(38, 50, 56); transform-origin: 186.409px 178.252px;" id="elztq0tbe9y" class="animable"></path><path d="M189.21,208.13l.3,26s-52.23-5.7-63.28-8.4c0,0,19.62-42.95,36.17-60.63,7.44-6.2,14.47-2.69,18.87,2.28,1.09,1.24,12.52,21.38,12.78,28.49C194.27,202.13,189.21,208.13,189.21,208.13Z" style="fill: #4833C4; transform-origin: 160.143px 197.958px;" id="el6rtbqnzt90r" class="animable"></path><path d="M168.65,164c.25,1,5,7.28,9.53,7,1.46-.09,1.3-8.1,1.3-8.1l.13-.59,1.72-8.31L171.5,148l-1.42-.8s-.32,2.3-.69,5.17c0,.14,0,.27,0,.41s-.05.32-.07.47c-.06.43-.12.87-.17,1.3s-.08.66-.11,1-.07.69-.11,1.05A53.58,53.58,0,0,0,168.65,164Z" style="fill: rgb(173, 99, 89); transform-origin: 174.977px 159.105px;" id="elfb5pyywqxzn" class="animable"></path><path d="M169.39,152.32a17,17,0,0,0,10.22,10l1.72-8.31L171.5,148l-1.42-.8S169.76,149.45,169.39,152.32Z" style="fill: rgb(38, 50, 56); transform-origin: 175.36px 154.76px;" id="el3dk6cbj7k2r" class="animable"></path><path d="M192.39,140.62c1.59,14.81-7.1,17.44-10.3,17.77-2.9.31-12.81,1-15.92-13.58s3.28-20,9.88-21S190.81,125.81,192.39,140.62Z" style="fill: rgb(173, 99, 89); transform-origin: 178.971px 141.07px;" id="elufwr229dr9" class="animable"></path><path d="M189.42,138.66c-.35,0-.67-.11-1-.17a1.69,1.69,0,0,1-1-.38.54.54,0,0,1,0-.65,1.32,1.32,0,0,1,1.29-.35,1.9,1.9,0,0,1,1.23.64A.56.56,0,0,1,189.42,138.66Z" style="fill: rgb(38, 50, 56); transform-origin: 188.69px 137.865px;" id="elyb3bly6vzts" class="animable"></path><path d="M179.13,139.36c.35-.06.66-.16,1-.25a1.68,1.68,0,0,0,1-.45.54.54,0,0,0,0-.65,1.32,1.32,0,0,0-1.3-.26,1.94,1.94,0,0,0-1.19.73A.57.57,0,0,0,179.13,139.36Z" style="fill: rgb(38, 50, 56); transform-origin: 179.894px 138.52px;" id="elrw5a6blpytf" class="animable"></path><path d="M181.25,143s-.07.05-.07.09c.09,1,0,2.19-.87,2.58,0,0,0,.06,0,0C181.43,145.54,181.5,144,181.25,143Z" style="fill: rgb(38, 50, 56); transform-origin: 180.839px 144.348px;" id="el17tlwjv20t9" class="animable"></path><path d="M180.28,142c-1.63,0-1.56,3.24-.05,3.27S181.65,142.06,180.28,142Z" style="fill: rgb(38, 50, 56); transform-origin: 180.206px 143.635px;" id="elyl93o14p8v" class="animable"></path><path d="M179.64,142.22c-.28.19-.55.53-.89.57s-.71-.29-1-.61c0,0-.05,0-.05,0,0,.62.26,1.26.93,1.34s1-.49,1.19-1.13C179.86,142.32,179.76,142.15,179.64,142.22Z" style="fill: rgb(38, 50, 56); transform-origin: 178.764px 142.854px;" id="eleguguvctgaq" class="animable"></path><path d="M187.59,142.44s.08.05.08.09c0,1,.13,2.18,1.06,2.51,0,0,0,.06,0,.05C187.6,145,187.41,143.4,187.59,142.44Z" style="fill: rgb(38, 50, 56); transform-origin: 188.13px 143.766px;" id="elf0i4v4woz8e" class="animable"></path><path d="M188.49,141.37c1.63-.14,1.8,3.13.29,3.26S187.12,141.49,188.49,141.37Z" style="fill: rgb(38, 50, 56); transform-origin: 188.684px 143px;" id="elqwiyv32eda" class="animable"></path><path d="M189.18,141.55c.27.16.54.46.85.47s.6-.37.81-.72c0,0,0,0,.06,0,0,.62-.13,1.28-.72,1.43s-1-.37-1.15-1C189,141.67,189.07,141.49,189.18,141.55Z" style="fill: rgb(38, 50, 56); transform-origin: 189.962px 142.028px;" id="elashdrxse39t" class="animable"></path><path d="M181.91,150.81c.24.24.48.57.84.61a2.77,2.77,0,0,0,1.1-.22s.06,0,0,.05a1.38,1.38,0,0,1-1.3.52,1.07,1.07,0,0,1-.77-.92C181.8,150.79,181.88,150.77,181.91,150.81Z" style="fill: rgb(38, 50, 56); transform-origin: 182.828px 151.288px;" id="elbbqixevzia" class="animable"></path><path d="M186,147s.26,1.5.29,2.22c0,.06-.17.1-.42.12,0,0,0,0,0,0a3.38,3.38,0,0,1-3.34-1.16c-.06-.06,0-.14.1-.1a5.1,5.1,0,0,0,3.13.79c0-.2-.53-2.57-.42-2.58a6.12,6.12,0,0,1,1.64.31c-.45-3.15-1.4-6.21-1.8-9.36,0-.11.15-.15.18-.05a51.37,51.37,0,0,1,2.37,10C187.81,147.61,186.32,147.12,186,147Z" style="fill: rgb(38, 50, 56); transform-origin: 185.12px 143.276px;" id="eltjkttnxwi6d" class="animable"></path><path d="M167.8,145.73c2.57,1.07,1.44-3.31,1.44-3.31s2.23-1.33,1.08-4.45c0,0,3.08.91,3.41-3.46a2.77,2.77,0,0,0,2.45-3.23s3.63,2,5.11-1.37c0,0,2.63,2.92,4.72,0a2.69,2.69,0,0,0,3.15,1.33,4,4,0,0,0,1.9,2.78s-4.38-15.2-18.12-9.87C160.25,129.11,164.81,144.5,167.8,145.73Z" style="fill: rgb(38, 50, 56); transform-origin: 177.774px 134.458px;" id="el6jqvxk9c1ou" class="animable"></path><path d="M168.76,146.14s-3.34-4.58-5.43-3.38.49,7.89,3,8.76a2.53,2.53,0,0,0,3.35-1.42Z" style="fill: rgb(173, 99, 89); transform-origin: 166.122px 147.14px;" id="el5a6wktjyeb6" class="animable"></path><path d="M164.12,144.66s-.05.05,0,.06c1.75.67,2.69,2.26,3.37,3.92a1.4,1.4,0,0,0-2.09-.34s0,.1.05.09a1.55,1.55,0,0,1,1.71.51,7.37,7.37,0,0,1,.85,1.36c.08.15.36.07.3-.11l0,0C168.28,147.89,166.5,144.83,164.12,144.66Z" style="fill: rgb(38, 50, 56); transform-origin: 166.208px 147.499px;" id="elmvm0ffq7b5j" class="animable"></path><path d="M345.73,150.2l.22,83.52a8.45,8.45,0,0,1-8.43,8.47l-132.45.35a8.45,8.45,0,0,1-8.47-8.44l-.22-83.51a7.88,7.88,0,0,1,7.85-7.89l133.62-.34A7.86,7.86,0,0,1,345.73,150.2Z" style="fill: #4833C4; transform-origin: 271.165px 192.45px;" id="eld2ifxl1z0mw" class="animable"></path><g id="elgfrwssgwjtr"><path d="M345.73,150.2l.22,83.52a8.45,8.45,0,0,1-8.43,8.47l-132.45.35a8.45,8.45,0,0,1-8.47-8.44l-.22-83.51a7.88,7.88,0,0,1,7.85-7.89l133.62-.34A7.86,7.86,0,0,1,345.73,150.2Z" style="opacity: 0.2; transform-origin: 271.165px 192.45px;" class="animable" id="elvs9hf2csmjk"></path></g><g id="elcvt1fu50o4q"><rect x="208.97" y="157" width="28.04" height="19.37" rx="4.2" style="fill: #4833C4; transform-origin: 222.99px 166.685px; transform: rotate(-0.15deg);" class="animable" id="eld4mrxb0zds5"></rect></g><path d="M208,194.07l-1.14.68a.27.27,0,0,1-.14.05.29.29,0,0,1-.25-.14.27.27,0,0,1,.11-.38l1.56-1a.31.31,0,0,1,.39.1.39.39,0,0,1,0,.21l0,7.47a.27.27,0,0,1-.28.28.28.28,0,0,1-.28-.28Z" style="fill: rgb(248, 248, 248); transform-origin: 207.488px 197.294px;" id="elodqpx7e5498" class="animable"></path><path d="M210.59,200.88l3.79-3.44a2.13,2.13,0,0,0,.69-1.56,2.06,2.06,0,0,0-.55-1.39,2.12,2.12,0,0,0-3-.15l-.4.37a.27.27,0,0,1-.39,0,.27.27,0,0,1,0-.4l.39-.37a2.69,2.69,0,0,1,1.8-.69,2.57,2.57,0,0,1,1.95.86,2.63,2.63,0,0,1,.71,1.78,2.7,2.7,0,0,1-.87,2l-3.24,2.95,3.84,0a.29.29,0,0,1,.28.29.28.28,0,0,1-.28.28l-4.53,0h-.05a.24.24,0,0,1-.2-.09A.29.29,0,0,1,210.59,200.88Z" style="fill: rgb(248, 248, 248); transform-origin: 213.022px 197.33px;" id="elkgalccnvu3c" class="animable"></path><path d="M222.34,193.72l-2.09,2.17a2.75,2.75,0,0,1,1.39,4.64,2.73,2.73,0,0,1-1.95.82,2.68,2.68,0,0,1-1.94-.81.28.28,0,1,1,.4-.4,2.24,2.24,0,0,0,1.54.62,2.17,2.17,0,0,0,2.18-2.18,2.12,2.12,0,0,0-.64-1.53,2.09,2.09,0,0,0-1.54-.63.31.31,0,0,1-.23-.12h0a.29.29,0,0,1,0-.42l2-2.08h-3.11a.28.28,0,0,1-.29-.29.28.28,0,0,1,.29-.29h3.79a.29.29,0,0,1,.3.29.18.18,0,0,1,0,.13A.15.15,0,0,1,222.34,193.72Z" style="fill: rgb(248, 248, 248); transform-origin: 220.06px 197.285px;" id="elf8ds1rygs9f" class="animable"></path><path d="M229.19,199.66h-4.44a.25.25,0,0,1-.18-.06.27.27,0,0,1,0-.4l4.69-5.86v0a.26.26,0,0,1,.39,0c.05,0,.07.09.1.14s0,0,0,0v5.62h.55a.28.28,0,1,1,0,.56h-.55v1.4a.29.29,0,0,1-.57,0Zm0-.56v-4.77l-3.83,4.78Z" style="fill: rgb(248, 248, 248); transform-origin: 227.532px 197.274px;" id="elqi07cj9qmj" class="animable"></path><path d="M239.38,200.5a.28.28,0,0,1,0-.41.31.31,0,0,1,.42,0,2.15,2.15,0,0,0,3.06,0,2.13,2.13,0,0,0,.64-1.53,2.18,2.18,0,0,0-.63-1.55,2.2,2.2,0,0,0-1.54-.62,2.14,2.14,0,0,0-1.54.64.28.28,0,0,1-.41,0,.16.16,0,0,1-.07-.09h0a0,0,0,0,1,0,0,.31.31,0,0,1,0-.1.35.35,0,0,0,0-.06l.39-3.27a.22.22,0,0,1,.11-.21.26.26,0,0,1,.19-.07h3.78a.29.29,0,1,1,0,.58h-3.55l-.28,2.42a2.68,2.68,0,0,1,1.38-.38,2.75,2.75,0,0,1,2.75,2.75,2.72,2.72,0,0,1-.8,2,2.87,2.87,0,0,1-1.95.81A2.76,2.76,0,0,1,239.38,200.5Z" style="fill: rgb(248, 248, 248); transform-origin: 241.686px 197.32px;" id="elxo5v3oogxmp" class="animable"></path><path d="M247.11,194.93a3.29,3.29,0,0,1,2.84-1.78.29.29,0,0,1,.29.27.3.3,0,0,1-.28.3,2.76,2.76,0,0,0-2.36,1.48,5.45,5.45,0,0,0-.58,1.63,2.68,2.68,0,1,1-.67,1.86,4.61,4.61,0,0,1,0-.53A6.64,6.64,0,0,1,247.11,194.93Zm-.19,3.71a.41.41,0,0,0,0,.16.12.12,0,0,1,0,.08,2.18,2.18,0,1,0,0-.28Z" style="fill: rgb(248, 248, 248); transform-origin: 249.025px 197.217px;" id="eln8nzkkgmanm" class="animable"></path><path d="M254.7,200.87l3-7.14h-3.93a.28.28,0,0,1,0-.56h4.3a.33.33,0,0,1,.17,0,.28.28,0,0,1,.15.17s0,.06,0,.09a.3.3,0,0,1-.05.16l-3.13,7.49a.3.3,0,0,1-.25.17.25.25,0,0,1-.12,0A.3.3,0,0,1,254.7,200.87Z" style="fill: rgb(248, 248, 248); transform-origin: 255.94px 197.208px;" id="el0ct1dk2d2537" class="animable"></path><path d="M262.71,193.11a1.69,1.69,0,0,1,1,3,2.65,2.65,0,0,1,1.64,2.44,2.64,2.64,0,0,1-5.27,0,2.65,2.65,0,0,1,1.62-2.44,1.72,1.72,0,0,1-.68-1.37A1.68,1.68,0,0,1,262.71,193.11Zm0,7.57a2.06,2.06,0,0,0,2.07-2.08,2.08,2.08,0,1,0-2.07,2.08Zm0-4.74a1.14,1.14,0,0,0,1.13-1.15,1.13,1.13,0,0,0-2.26,0A1.14,1.14,0,0,0,262.72,195.94Z" style="fill: rgb(248, 248, 248); transform-origin: 262.715px 197.069px;" id="elmdz960us89q" class="animable"></path><path d="M277.17,193.07a2.67,2.67,0,0,1,2.67,2.36.33.33,0,0,1,0,.06c0,.22,0,.45,0,.7a6.56,6.56,0,0,1-.77,3.24,3.34,3.34,0,0,1-2.84,1.78h0a.28.28,0,0,1-.29-.27.29.29,0,0,1,.28-.3,2.78,2.78,0,0,0,2.36-1.48,5,5,0,0,0,.58-1.63,2.69,2.69,0,1,1-2-4.46Zm2.13,2.67a2.12,2.12,0,1,0-2.12,2.12A2.11,2.11,0,0,0,279.3,195.74Z" style="fill: rgb(248, 248, 248); transform-origin: 277.143px 197.14px;" id="elrlnvqi6fake" class="animable"></path><path d="M281.93,197.13a5.16,5.16,0,0,1,.78-2.85,2.49,2.49,0,0,1,2-1.23,2.54,2.54,0,0,1,2,1.22,5.24,5.24,0,0,1,.8,2.84,5.32,5.32,0,0,1-.78,2.84,2.52,2.52,0,0,1-2,1.23,2.49,2.49,0,0,1-2-1.22A5.18,5.18,0,0,1,281.93,197.13Zm.57,0a4.66,4.66,0,0,0,.7,2.52,1.91,1.91,0,0,0,1.56,1,2,2,0,0,0,1.55-1,4.92,4.92,0,0,0,0-5,1.74,1.74,0,0,0-3.12,0A4.68,4.68,0,0,0,282.5,197.12Z" style="fill: rgb(248, 248, 248); transform-origin: 284.72px 197.115px;" id="el15vwah51wn2" class="animable"></path><path d="M291.32,193.86l-1.15.68a.29.29,0,0,1-.14,0,.26.26,0,0,1-.24-.14.26.26,0,0,1,.1-.38l1.57-1a.29.29,0,0,1,.38.11.32.32,0,0,1,0,.21l0,7.47a.28.28,0,0,1-.28.28.29.29,0,0,1-.28-.28Z" style="fill: rgb(248, 248, 248); transform-origin: 290.801px 197.039px;" id="elxqn9wt6k8ie" class="animable"></path><path d="M293.89,200.66l3.79-3.44a2.09,2.09,0,0,0-1.4-3.63,2.14,2.14,0,0,0-1.42.54l-.39.36a.27.27,0,0,1-.4,0,.28.28,0,0,1,0-.4l.4-.37a2.74,2.74,0,0,1,1.8-.69,2.67,2.67,0,0,1,2.65,2.64,2.68,2.68,0,0,1-.86,2l-3.25,3h3.85a.3.3,0,0,1,.28.29.29.29,0,0,1-.28.28h-4.58a.26.26,0,0,1-.21-.08A.32.32,0,0,1,293.89,200.66Z" style="fill: rgb(248, 248, 248); transform-origin: 296.35px 197.135px;" id="elgs628rf9mjb" class="animable"></path><path d="M312.62,193.49l-2.1,2.17a2.63,2.63,0,0,1,1.39.74,2.76,2.76,0,1,1-3.89,3.91.28.28,0,0,1,0-.41.3.3,0,0,1,.41,0,2.17,2.17,0,0,0,1.53.63,2.23,2.23,0,0,0,1.54-.64,2.16,2.16,0,0,0,.64-1.54,2.1,2.1,0,0,0-.64-1.53,2.14,2.14,0,0,0-1.54-.64.34.34,0,0,1-.23-.11h0a.29.29,0,0,1,0-.42l2-2.09h-3.11a.29.29,0,0,1-.29-.29.28.28,0,0,1,.29-.29h3.8a.29.29,0,0,1,.29.29.2.2,0,0,1,0,.13A.26.26,0,0,1,312.62,193.49Z" style="fill: rgb(248, 248, 248); transform-origin: 310.367px 197.087px;" id="elng5zl94ufxh" class="animable"></path><path d="M319.46,199.42H315a.25.25,0,0,1-.18-.06.26.26,0,0,1,0-.39l4.69-5.87h0a.28.28,0,0,1,.4,0,.55.55,0,0,1,.09.14.2.2,0,0,0,0,.05v5.61h.55a.29.29,0,0,1,.29.28.28.28,0,0,1-.29.28H320v1.39a.28.28,0,0,1-.29.28.28.28,0,0,1-.28-.27Zm0-.56,0-4.76-3.83,4.77Z" style="fill: rgb(248, 248, 248); transform-origin: 317.786px 197.073px;" id="el4vvggwxud9h" class="animable"></path><path d="M322.68,200.28a.28.28,0,0,1,0-.4.29.29,0,0,1,.42,0,2.22,2.22,0,0,0,1.54.62,2.18,2.18,0,0,0,0-4.35,2.22,2.22,0,0,0-1.55.65.28.28,0,0,1-.4,0,.15.15,0,0,1-.07-.09v0a0,0,0,0,1,0,0,.13.13,0,0,1,0-.09s0,0,0-.06l.39-3.28a.26.26,0,0,1,.12-.21.27.27,0,0,1,.18-.07h3.79a.29.29,0,0,1,.29.29.28.28,0,0,1-.29.29h-3.54l-.29,2.42a2.82,2.82,0,0,1,1.39-.38,2.72,2.72,0,0,1,1.94.8,2.79,2.79,0,0,1,0,3.9,2.8,2.8,0,0,1-1.95.81A2.75,2.75,0,0,1,322.68,200.28Z" style="fill: rgb(248, 248, 248); transform-origin: 324.995px 197.065px;" id="elo02hgy1di2" class="animable"></path><path d="M330.41,194.71a3.31,3.31,0,0,1,2.85-1.77.28.28,0,0,1,.29.26.31.31,0,0,1-.28.31A2.76,2.76,0,0,0,330.9,195a5.25,5.25,0,0,0-.57,1.63,2.67,2.67,0,1,1-.67,1.86,3.2,3.2,0,0,1,0-.54A6.79,6.79,0,0,1,330.41,194.71Zm-.18,3.72a.68.68,0,0,0,0,.15.19.19,0,0,1,0,.08,2.18,2.18,0,1,0,0-.28Z" style="fill: rgb(248, 248, 248); transform-origin: 332.324px 197.005px;" id="el052bpkcp40bs" class="animable"></path><g id="elyioyr5r84t"><rect x="209.1" y="215.24" width="70.92" height="3.49" style="fill: rgb(55, 71, 79); transform-origin: 244.56px 216.985px; transform: rotate(-0.15deg);" class="animable" id="el0faxptfk0diw"></rect></g><g id="elrscd9pd73hk"><rect x="209.12" y="223.01" width="50.21" height="3.49" style="fill: rgb(55, 71, 79); transform-origin: 234.225px 224.755px; transform: rotate(0deg);" class="animable" id="elsbewmhay4i8"></rect></g><g id="el4hcavhlnee4"><rect x="270.24" y="156.83" width="35.37" height="3.49" style="fill: rgb(55, 71, 79); transform-origin: 287.925px 158.575px; transform: rotate(-0.15deg);" class="animable" id="elnwpr7gw4al"></rect></g><g id="freepik--u5Zjqx--inject-20" class="animable" style="transform-origin: 330.37px 164.275px;"><path d="M331.48,171.68l-.66-.66c-.13-.13-.26-.25-.38-.38a9,9,0,0,0,0-12.82l.37-.36.66-.66s0,0,0,0h0l0,.05c.25.28.51.55.75.84a10.39,10.39,0,0,1,1.24,2,9.85,9.85,0,0,1,.86,2.57c.08.43.12.86.17,1.29,0,.15,0,1.1,0,1.13,0,.29,0,.59-.06.88a10,10,0,0,1-.57,2.36,9.33,9.33,0,0,1-.75,1.6,9.54,9.54,0,0,1-1.07,1.53c-.2.24-.42.47-.63.7Z" style="fill: rgb(255, 255, 255); transform-origin: 332.465px 164.275px;" id="elis1ogyzsyy" class="animable"></path><path d="M328.35,159.93l1-1.05a7.55,7.55,0,0,1,0,10.7l-1-1.05a6.08,6.08,0,0,0,0-8.6Z" style="fill: rgb(255, 255, 255); transform-origin: 329.961px 164.23px;" id="elo8pdhzs19eb" class="animable"></path><path d="M327.3,167.48l-1.05-1a3.06,3.06,0,0,0,.92-2.2,3.12,3.12,0,0,0-.92-2.2l1-1.05A4.58,4.58,0,0,1,327.3,167.48Z" style="fill: rgb(255, 255, 255); transform-origin: 327.427px 164.255px;" id="el1p7hhyt37xx" class="animable"></path></g><path d="M160.14,176.64c-1,15-1,45.76,6,54.44,9.1,11.4,33.8,17.61,41.11,19.47,3.18.81,9.82-20,7.87-23s-27.44-8.35-29.49-10-9.69-29.52-13.17-41.76C168,160.41,161,164,160.14,176.64Z" style="fill: rgb(173, 99, 89); transform-origin: 187.569px 208.108px;" id="el0jy5vyiywz3h" class="animable"></path><path d="M199.21,247.8c8.54,4.2,18.91,9.94,29.62,9.14a5.31,5.31,0,0,0,3.23-1.31c4.81-.27,6.12-2.62,6.12-2.62,4.4-1.63,5.41-4.22,5.41-4.22s5.64-.39,6-3.84c.38-3.86-7.61-2.56-12.44-4.54-11.07-4.52-25.55-14-28.61-15.67Z" style="fill: rgb(173, 99, 89); transform-origin: 224.407px 240.878px;" id="elgfmqatp9kr" class="animable"></path><path d="M222.18,243.83a79,79,0,0,0,9.92,3.41,77.93,77.93,0,0,0,11.4,1.45.1.1,0,0,1,0,.19,40.77,40.77,0,0,1-21.38-4.9C222,243.89,222,243.76,222.18,243.83Z" style="fill: rgb(38, 50, 56); transform-origin: 232.803px 246.368px;" id="elg82lk3npqj" class="animable"></path><path d="M218.48,250.11c3.27,1.06,9,2.88,19.7,2.78,0,0,0,.06,0,.06a36.44,36.44,0,0,1-19.76-2.68C218.23,250.19,218.26,250,218.48,250.11Z" style="fill: rgb(38, 50, 56); transform-origin: 228.237px 251.698px;" id="el26s2czfccnz" class="animable"></path><path d="M216.55,253.53c5.62,1.58,9.37,1.87,15.49,2.08,0,0,0,.06,0,.06-7,.49-9.57-.12-15.57-2C216.27,253.65,216.34,253.47,216.55,253.53Z" style="fill: rgb(38, 50, 56); transform-origin: 224.196px 254.675px;" id="el65uvyphhcw" class="animable"></path><path d="M224.12,234.12c-1.21-1.16-.61-1.8,2.36-1.51s14.44,4,15.39-.14-15.33-9.07-20.31-9.18-13.05,1.45-13.05,1.45C211.48,226.34,218.33,230.91,224.12,234.12Z" style="fill: rgb(173, 99, 89); transform-origin: 225.21px 228.85px;" id="elm34x0nyy1jm" class="animable"></path><path d="M158.29,200.16l21.54-4.66s-4.56-16.13-8.14-24.18-10.09-10.94-12.21,2.35C157.68,184.94,158.29,200.16,158.29,200.16Z" style="fill: rgb(38, 50, 56); transform-origin: 169.01px 182.326px;" id="el04py1jd8875x" class="animable"></path></g><g id="freepik--Bag--inject-20" class="animable" style="transform-origin: 395.32px 391.358px;"><polygon points="351.75 446.2 438.89 446.2 426.18 357.44 364.45 357.44 351.75 446.2" style="fill: #4833C4; transform-origin: 395.32px 401.82px;" id="elmuh6hkdzdpc" class="animable"></polygon><g id="elxxp7uya7ujs"><polygon points="364.45 357.44 374.13 446.2 351.75 446.2 364.45 357.44" style="fill: rgb(38, 50, 56); opacity: 0.1; transform-origin: 362.94px 401.82px;" class="animable" id="el9zdbqbcqm3o"></polygon></g><path d="M408.34,363.66c0-.08-1.59-7.52-3.27-15-1.41-6.27-7.63-9.15-12.83-8.3-1.84.3-7.77,1.86-7,9.53.88,8.81,1.56,13.07,1.57,13.11l-3.66.6c0-.18-.71-4.4-1.61-13.34-.71-7.13,3.26-12.46,10.11-13.56s15.15,2.75,17,11.15c1.69,7.53,3.26,15,3.28,15.07Z" style="fill: rgb(38, 50, 56); transform-origin: 396.694px 350.088px;" id="eldfom82nsqw" class="animable"></path><path d="M373,445.52c-2-.91-3.94-1.93-5.88-2.95s-3.84-2.11-5.73-3.22l.5,0c-1.49,1.09-3,2.16-4.52,3.18s-3.06,2.06-4.65,3c1.38-1.23,2.81-2.4,4.25-3.55s2.9-2.27,4.38-3.37l.24-.18.26.15q2.85,1.62,5.65,3.35C369.31,443.08,371.16,444.25,373,445.52Z" style="fill: rgb(255, 255, 255); transform-origin: 362.86px 441.98px;" id="el6xc2zhf3th2" class="animable"></path><path d="M361.58,439c0-5.68.1-11.35.22-17s.32-11.33.47-17,.42-11.33.69-17l.42-8.5c.17-2.83.31-5.66.51-8.49,0,2.84,0,5.67-.06,8.51l-.16,8.5c-.12,5.67-.32,11.34-.47,17s-.42,11.34-.69,17S362,433.3,361.58,439Z" style="fill: rgb(255, 255, 255); transform-origin: 362.735px 405.005px;" id="elhieeorwqv" class="animable"></path><path d="M406.46,363.27a3.7,3.7,0,1,0,3.69-3.7A3.7,3.7,0,0,0,406.46,363.27Z" style="fill: rgb(38, 50, 56); transform-origin: 410.16px 363.27px;" id="el97z3v7x0cop" class="animable"></path><path d="M381.56,363.27a3.7,3.7,0,1,0,3.7-3.7A3.7,3.7,0,0,0,381.56,363.27Z" style="fill: rgb(38, 50, 56); transform-origin: 385.26px 363.27px;" id="elupjbkphv29s" class="animable"></path></g><g id="freepik--Icon--inject-20" class="animable" style="transform-origin: 405.128px 184.43px;"><g id="freepik--u5zjqx--inject-20" class="animable" style="transform-origin: 405.128px 184.43px;"><path d="M413.27,241.49l-5.06-5.1-2.9-2.89c13.28-13.69,20.36-30,20.37-49.06s-7.06-35.39-20.43-49.18c.95-.9,1.93-1.81,2.88-2.75l5.05-5a.83.83,0,0,0,.09-.16h.12c.11.13.2.26.31.38,1.9,2.14,3.88,4.23,5.7,6.44a79.35,79.35,0,0,1,16.14,34.65c.6,3.26.9,6.58,1.31,9.87.14,1.12.16,8.41.14,8.64-.16,2.24-.26,4.49-.5,6.72a76.85,76.85,0,0,1-4.33,18.12,79.46,79.46,0,0,1-5.73,12.26,77.79,77.79,0,0,1-8.2,11.7c-1.56,1.83-3.22,3.59-4.84,5.38Z" style="fill: #4833C4; transform-origin: 421.123px 184.43px;" id="el99o5wnljb8t" class="animable"></path><path d="M389.29,151.43c2.68-2.69,5.3-5.33,8-8.05,9,9.17,14.73,20,16.45,32.76,2.58,19.05-3.21,35.41-16.33,49.28l-8-8.09c8.84-9.11,13.62-20.08,13.61-32.94S398.18,160.61,389.29,151.43Z" style="fill: #4833C4; transform-origin: 401.815px 184.4px;" id="el8wjra87l3da" class="animable"></path><path d="M381.26,209.28l-8-8a23.8,23.8,0,0,0,0-33.76l8-8C394.56,172.25,395.62,195.18,381.26,209.28Z" style="fill: #4833C4; transform-origin: 382.448px 184.4px;" id="elgpzjjqrvpd6" class="animable"></path></g></g><defs>     <filter id="active" height="200%">         <feMorphology in="SourceAlpha" result="DILATED" operator="dilate" radius="2"></feMorphology>                <feFlood flood-color="#32DFEC" flood-opacity="1" result="PINK"></feFlood>        <feComposite in="PINK" in2="DILATED" operator="in" result="OUTLINE"></feComposite>        <feMerge>            <feMergeNode in="OUTLINE"></feMergeNode>            <feMergeNode in="SourceGraphic"></feMergeNode>        </feMerge>    </filter>    <filter id="hover" height="200%">        <feMorphology in="SourceAlpha" result="DILATED" operator="dilate" radius="2"></feMorphology>                <feFlood flood-color="#ff0000" flood-opacity="0.5" result="PINK"></feFlood>        <feComposite in="PINK" in2="DILATED" operator="in" result="OUTLINE"></feComposite>        <feMerge>            <feMergeNode in="OUTLINE"></feMergeNode>            <feMergeNode in="SourceGraphic"></feMergeNode>        </feMerge>            <feColorMatrix type="matrix" values="0   0   0   0   0                0   1   0   0   0                0   0   0   0   0                0   0   0   1   0 "></feColorMatrix>    </filter></defs></svg>